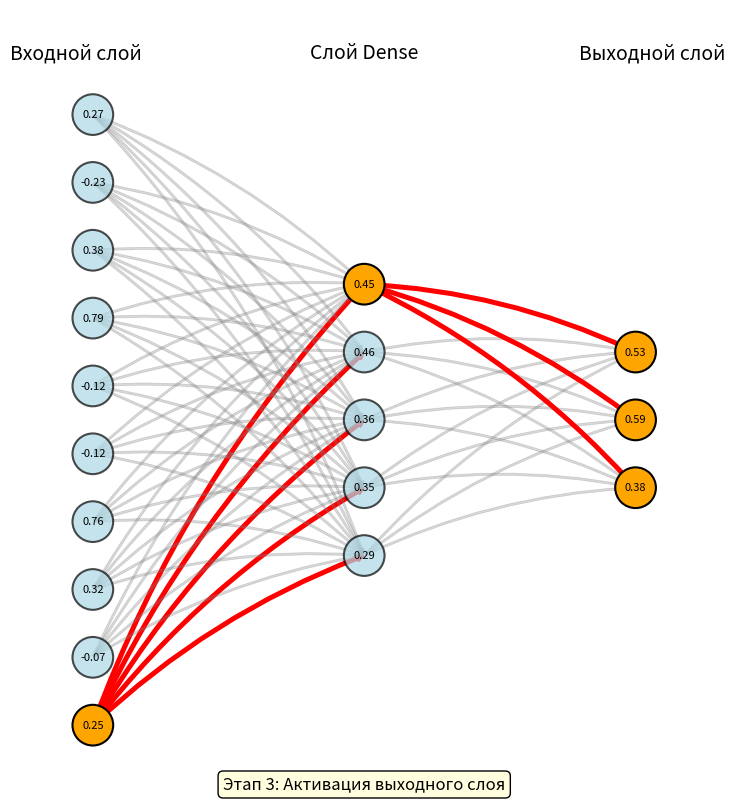

Reproduce this figure in Python.
import numpy as np
import matplotlib.pyplot as plt
import matplotlib.animation as animation
from matplotlib.patches import Circle, FancyArrowPatch

input_size = 10
hidden_size = 5
output_size = 3

def sigmoid(x):
    return 1 / (1 + np.exp(-np.clip(x, -500, 500)))

np.random.seed(42)
input_vector = np.random.randn(input_size) * 0.5

w1 = np.random.randn(hidden_size, input_size) * np.sqrt(2.0 / input_size)
b1 = np.zeros(hidden_size)

hidden_pre_activation = np.dot(w1, input_vector) + b1
hidden_vector = sigmoid(hidden_pre_activation)

w2 = np.random.randn(output_size, hidden_size) * np.sqrt(2.0 / hidden_size)
b2 = np.zeros(output_size)

output_pre_activation = np.dot(w2, hidden_vector) + b2
output_vector = sigmoid(output_pre_activation)

fig, ax = plt.subplots(figsize=(16, 10))

layer_distance = 8.0
neuron_spacing = 2.0
neuron_radius = 0.6
text_offset_y = 2.5

input_positions = [(0, i * neuron_spacing - (input_size - 1) * neuron_spacing / 2) for i in range(input_size)]
hidden_positions = [(layer_distance, i * neuron_spacing - (hidden_size - 1) * neuron_spacing / 2) for i in range(hidden_size)]
output_positions = [(2 * layer_distance, i * neuron_spacing - (output_size - 1) * neuron_spacing / 2) for i in range(output_size)]

max_y_pos = max(
    max([pos[1] for pos in input_positions]),
    max([pos[1] for pos in hidden_positions]),
    max([pos[1] for pos in output_positions])
)

min_y_pos = min(
    min([pos[1] for pos in input_positions]),
    min([pos[1] for pos in hidden_positions]),
    min([pos[1] for pos in output_positions])
)

ax.set_xlim(-1, 2 * layer_distance + 1)
ax.set_ylim(min_y_pos - neuron_radius - 1, max_y_pos + neuron_radius + text_offset_y)
ax.set_aspect("equal")
ax.axis("off")

def draw_neuron(x, y, value, is_active=False, size=neuron_radius):
    color = "orange" if is_active else "lightblue"
    alpha = 1.0 if is_active else 0.7
    circle = Circle((x, y), size, color=color, ec="black", lw=1.5, alpha=alpha)
    ax.add_patch(circle)
    ax.text(x, y, f"{value:.2f}", ha="center", va="center", fontsize=8, color="black")

def draw_arrow(x1, y1, x2, y2, weight, is_active=False):
    color = "red" if is_active else "gray"
    alpha = 1.0 if is_active else 0.3
    linewidth = 2.0 if is_active else 0.5
    arrow = FancyArrowPatch(
        (x1, y1), (x2, y2),
        mutation_scale=8,
        shrinkA=1,
        shrinkB=1,
        connectionstyle="arc3,rad=-0.1",
        color=color,
        alpha=alpha,
        linewidth=linewidth
    )
    ax.add_artist(arrow)

def draw_connections(active_input_idx=None, active_hidden_idx=None):
    for i, (xi, yi) in enumerate(input_positions):
        for j, (xh, yh) in enumerate(hidden_positions):
            weight = w1[j, i]
            is_active = (active_input_idx == i)
            draw_arrow(xi, yi, xh, yh, weight, is_active)
    for j, (xh, yh) in enumerate(hidden_positions):
        for k, (xo, yo) in enumerate(output_positions):
            weight = w2[k, j]
            is_active = (active_hidden_idx == j)
            draw_arrow(xh, yh, xo, yo, weight, is_active)

def update(frame):
    ax.clear()
    ax.set_xlim(-1, 2 * layer_distance + 1)
    ax.set_ylim(min_y_pos - neuron_radius - 1, max_y_pos + neuron_radius + text_offset_y)
    ax.axis("off")
    total_stages = 3
    stage = frame % total_stages
    neuron_idx = (input_size - 1) - ((frame // total_stages) % input_size)
    active_input = None
    active_hidden = None
    if stage == 0:
        active_input = neuron_idx
        stage_text = f"Этап 1: Сигнал от входного нейрона"
    elif stage == 1:
        active_input = neuron_idx
        active_hidden = (hidden_size - 1) - (neuron_idx % hidden_size)
        stage_text = f"Этап 2: Активация скрытого нейрона"
    else:
        active_input = neuron_idx
        active_hidden = (hidden_size - 1) - (neuron_idx % hidden_size)
        stage_text = "Этап 3: Активация выходного слоя"
    draw_connections(active_input, active_hidden)
    for i, (xi, yi) in enumerate(input_positions):
        is_active = (i == neuron_idx and stage >= 0)
        draw_neuron(xi, yi, input_vector[i], is_active)
    for j, (xh, yh) in enumerate(hidden_positions):
        is_active = (j == active_hidden and stage >= 1)
        draw_neuron(xh, yh, hidden_vector[j], is_active)
    for k, (xo, yo) in enumerate(output_positions):
        is_active = (stage == 2) 
        draw_neuron(xo, yo, output_vector[k], is_active)
    ax.text(-0.5, max_y_pos + 1.5,
            "Входной слой", ha="center", va="bottom", fontsize=14)
    ax.text(layer_distance, max_y_pos + 1.5,
            "Слой Dense", ha="center", va="bottom", fontsize=14)
    ax.text(2 * layer_distance + 0.5, max_y_pos + 1.5,
            "Выходной слой", ha="center", va="bottom", fontsize=14)
    ax.text(layer_distance, min_y_pos - 2,
            stage_text, ha="center", va="bottom", fontsize=12,
            bbox=dict(boxstyle="round,pad=0.3", facecolor="lightyellow"))

total_frames = input_size * 3
ani = animation.FuncAnimation(fig, update, frames=total_frames, interval=2500, repeat=False)
ani.save("dense.gif", writer="pillow", fps=0.5, dpi=100)
plt.close(fig)
